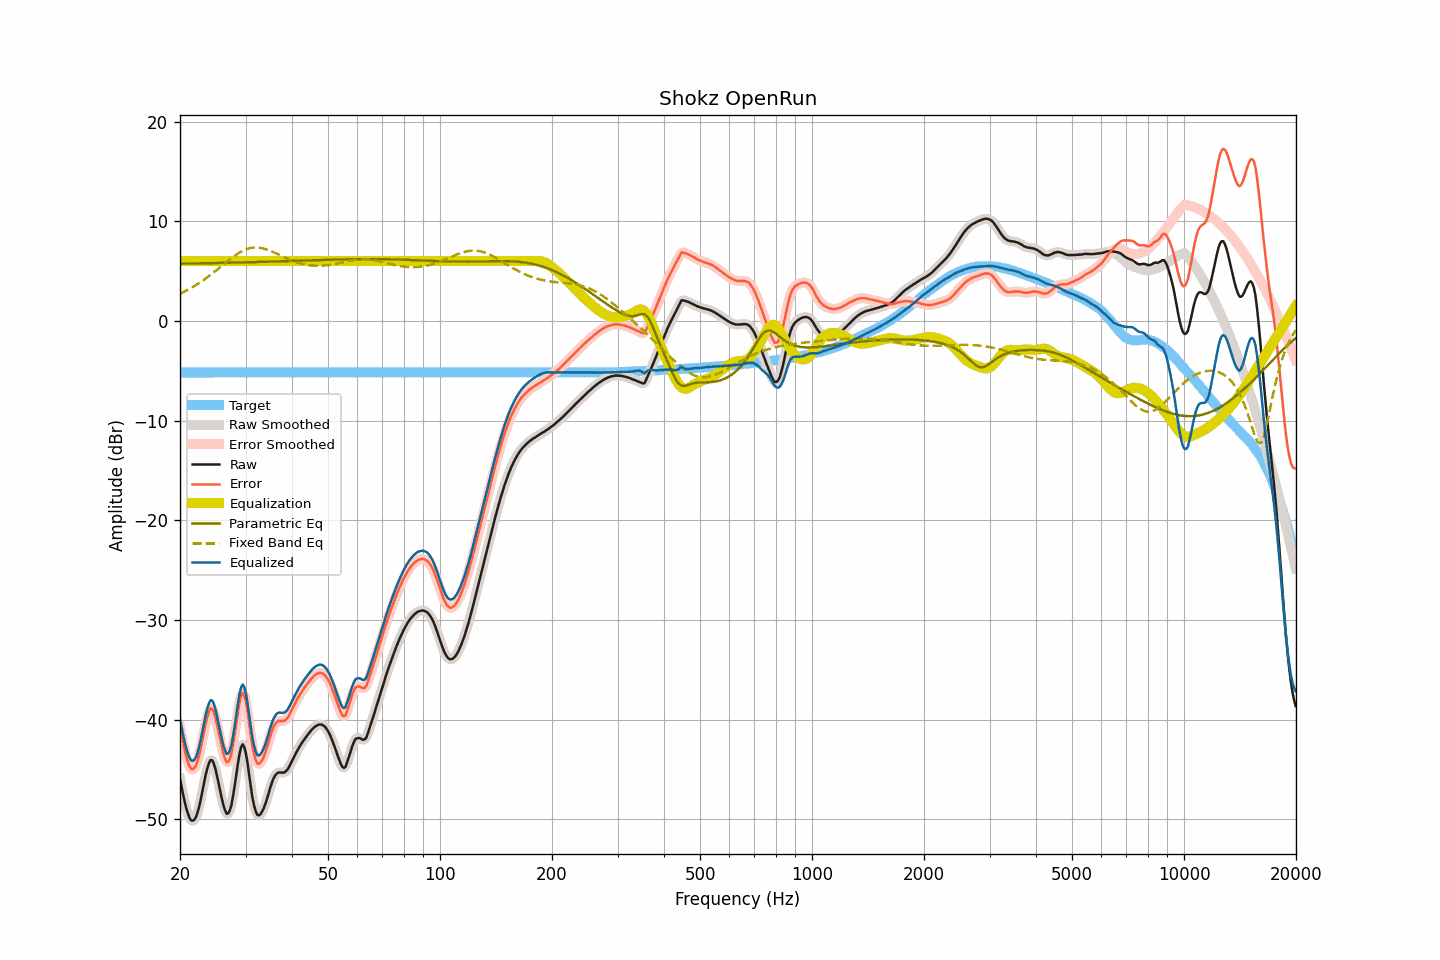

The data file committed next to this chart (first rows):
frequency, raw, smoothed, error, error_smoothed, equalization, parametric_eq, fixed_band_eq, equalized_raw, equalized_smoothed, target
20.00, -45.91, -45.89, -40.74, -40.72, 6.00, 5.75, 2.73, -39.91, -39.89, -5.17
20.20, -46.75, -46.78, -41.58, -41.61, 6.00, 5.75, 2.81, -40.75, -40.78, -5.17
20.40, -47.56, -47.58, -42.39, -42.41, 6.00, 5.75, 2.89, -41.56, -41.58, -5.17
20.61, -48.29, -48.29, -43.12, -43.12, 6.00, 5.75, 2.97, -42.29, -42.29, -5.17
20.81, -48.94, -48.93, -43.77, -43.77, 6.00, 5.76, 3.05, -42.94, -42.93, -5.17
21.02, -49.45, -49.47, -44.28, -44.30, 6.00, 5.76, 3.14, -43.45, -43.47, -5.17
21.23, -49.87, -49.86, -44.70, -44.69, 6.00, 5.76, 3.23, -43.87, -43.86, -5.17
21.44, -50.09, -50.08, -44.92, -44.91, 6.00, 5.76, 3.32, -44.09, -44.08, -5.17
21.66, -50.12, -50.14, -44.95, -44.97, 6.00, 5.77, 3.41, -44.12, -44.14, -5.17
21.87, -50.01, -50.01, -44.84, -44.84, 6.00, 5.77, 3.51, -44.01, -44.01, -5.17
22.09, -49.74, -49.72, -44.57, -44.55, 6.00, 5.77, 3.61, -43.74, -43.72, -5.17
22.31, -49.25, -49.26, -44.08, -44.09, 6.00, 5.77, 3.71, -43.25, -43.26, -5.17
22.54, -48.67, -48.65, -43.50, -43.48, 6.00, 5.78, 3.82, -42.67, -42.65, -5.17
22.76, -47.93, -47.93, -42.76, -42.76, 6.00, 5.78, 3.92, -41.93, -41.93, -5.17
22.99, -47.12, -47.13, -41.96, -41.96, 6.00, 5.78, 4.03, -41.12, -41.13, -5.17
23.22, -46.31, -46.30, -41.15, -41.14, 6.00, 5.79, 4.15, -40.31, -40.30, -5.17
23.45, -45.52, -45.54, -40.35, -40.37, 6.00, 5.79, 4.26, -39.52, -39.54, -5.17
23.69, -44.87, -44.86, -39.70, -39.69, 6.00, 5.79, 4.38, -38.87, -38.86, -5.17
23.92, -44.36, -44.35, -39.19, -39.18, 6.00, 5.79, 4.50, -38.36, -38.35, -5.17
24.16, -44.04, -44.08, -38.87, -38.91, 6.00, 5.80, 4.62, -38.04, -38.08, -5.17
24.40, -44.07, -44.09, -38.90, -38.92, 6.00, 5.80, 4.75, -38.07, -38.09, -5.17
24.65, -44.38, -44.38, -39.21, -39.21, 6.00, 5.80, 4.87, -38.38, -38.38, -5.17
24.89, -44.92, -44.92, -39.75, -39.75, 6.00, 5.81, 5.00, -38.92, -38.92, -5.17
25.14, -45.62, -45.62, -40.45, -40.45, 6.00, 5.81, 5.13, -39.62, -39.62, -5.17
25.39, -46.40, -46.38, -41.23, -41.21, 6.00, 5.81, 5.26, -40.40, -40.38, -5.17
25.65, -47.16, -47.17, -41.99, -42.00, 6.00, 5.82, 5.39, -41.16, -41.17, -5.17
25.91, -47.90, -47.90, -42.73, -42.73, 6.00, 5.82, 5.52, -41.90, -41.90, -5.17
26.16, -48.57, -48.57, -43.40, -43.40, 6.00, 5.82, 5.66, -42.57, -42.57, -5.17
26.43, -49.07, -49.09, -43.91, -43.92, 6.00, 5.83, 5.79, -43.07, -43.09, -5.17
26.69, -49.43, -49.38, -44.26, -44.21, 6.00, 5.83, 5.92, -43.43, -43.38, -5.17
26.96, -49.39, -49.40, -44.22, -44.23, 6.00, 5.84, 6.05, -43.39, -43.40, -5.17
27.23, -49.10, -49.10, -43.93, -43.93, 6.00, 5.84, 6.17, -43.10, -43.10, -5.17
27.50, -48.56, -48.50, -43.39, -43.33, 6.00, 5.84, 6.30, -42.56, -42.50, -5.17
27.77, -47.66, -47.68, -42.49, -42.51, 6.00, 5.85, 6.42, -41.66, -41.68, -5.17
28.05, -46.66, -46.66, -41.49, -41.49, 6.00, 5.85, 6.54, -40.66, -40.66, -5.17
28.33, -45.56, -45.54, -40.40, -40.37, 6.00, 5.85, 6.65, -39.56, -39.54, -5.17
28.62, -44.45, -44.44, -39.28, -39.27, 6.00, 5.86, 6.76, -38.45, -38.44, -5.17
28.90, -43.47, -43.46, -38.30, -38.29, 6.00, 5.86, 6.85, -37.47, -37.46, -5.17
29.19, -42.74, -42.79, -37.57, -37.62, 6.00, 5.87, 6.95, -36.74, -36.79, -5.17
29.48, -42.47, -42.54, -37.30, -37.37, 6.00, 5.87, 7.03, -36.47, -36.54, -5.17
29.78, -42.76, -42.75, -37.59, -37.58, 6.00, 5.87, 7.11, -36.76, -36.75, -5.17
30.08, -43.38, -43.40, -38.21, -38.23, 6.00, 5.88, 7.17, -37.38, -37.40, -5.17
30.38, -44.34, -44.36, -39.17, -39.19, 6.00, 5.88, 7.24, -38.34, -38.36, -5.17
30.68, -45.52, -45.50, -40.35, -40.33, 6.00, 5.89, 7.28, -39.52, -39.50, -5.17
30.99, -46.66, -46.66, -41.49, -41.49, 6.00, 5.89, 7.32, -40.66, -40.66, -5.17
31.30, -47.76, -47.71, -42.59, -42.54, 6.00, 5.90, 7.35, -41.76, -41.71, -5.17
31.61, -48.56, -48.56, -43.39, -43.39, 6.00, 5.90, 7.36, -42.56, -42.56, -5.17
31.93, -49.14, -49.16, -43.97, -43.99, 6.00, 5.91, 7.37, -43.14, -43.16, -5.17
32.24, -49.53, -49.49, -44.36, -44.32, 6.00, 5.91, 7.37, -43.53, -43.49, -5.17
32.57, -49.59, -49.59, -44.42, -44.42, 6.00, 5.91, 7.35, -43.59, -43.59, -5.17
32.89, -49.47, -49.49, -44.30, -44.32, 6.00, 5.92, 7.33, -43.47, -43.49, -5.17
33.22, -49.24, -49.24, -44.07, -44.08, 6.00, 5.92, 7.30, -43.24, -43.24, -5.17
33.55, -48.91, -48.91, -43.74, -43.74, 6.00, 5.93, 7.26, -42.91, -42.91, -5.17
33.89, -48.49, -48.49, -43.32, -43.32, 6.00, 5.93, 7.22, -42.49, -42.49, -5.17
34.23, -48.01, -47.99, -42.84, -42.82, 6.00, 5.94, 7.16, -42.01, -41.99, -5.17
34.57, -47.45, -47.46, -42.28, -42.29, 6.00, 5.94, 7.10, -41.45, -41.46, -5.17
34.92, -46.91, -46.91, -41.74, -41.74, 6.00, 5.95, 7.04, -40.91, -40.91, -5.17
35.27, -46.41, -46.40, -41.24, -41.23, 6.00, 5.95, 6.97, -40.41, -40.40, -5.17
35.62, -45.96, -45.98, -40.79, -40.81, 6.00, 5.96, 6.90, -39.96, -39.98, -5.17
35.97, -45.64, -45.65, -40.47, -40.48, 6.00, 5.96, 6.83, -39.64, -39.65, -5.17
... 635 more rows
